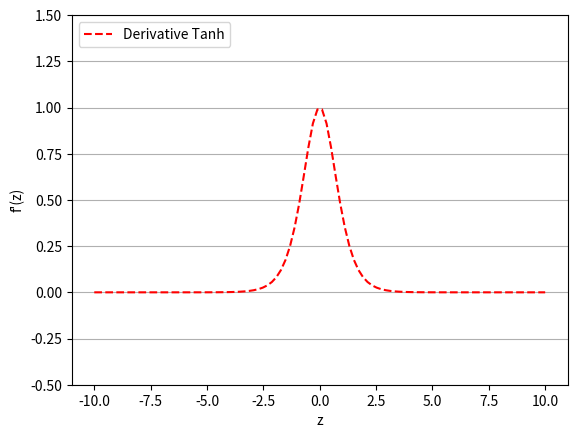

The script that saved this image:
# -*- coding: utf-8 -*-
"""
绘制tanh（双曲正切函数）函数的导数

The Elements of Machine Learning ---- Principles Algorithms and Practices(Python Edition)
[redacted]
"""

import matplotlib.pyplot as plt
import numpy as np


def derivative_tanh(z):
    f = (np.exp(z) - np.exp(-z)) / (np.exp(z) + np.exp(-z))
    d = 1 - np.square(f)
    return d


def main():
    # x取值，start到stop范围内间隔均匀的100个数
    x_vals = np.linspace(start=-10., stop=10., num=100)

    # Tanh激活函数的导数
    print(derivative_tanh(np.array([-1., 0., 1.])))
    y_vals = derivative_tanh(x_vals)

    # 绘制Tanh激活函数图像
    plt.plot(x_vals, y_vals, "r--", label="Derivative Tanh", linewidth=1.5)
    plt.ylim([-0.5, 1.5])
    plt.xlabel('z')
    plt.ylabel("f'(z)")
    plt.legend(loc="upper left")
    plt.grid(axis="y")
    plt.show()


if __name__ == "__main__":
    main()
